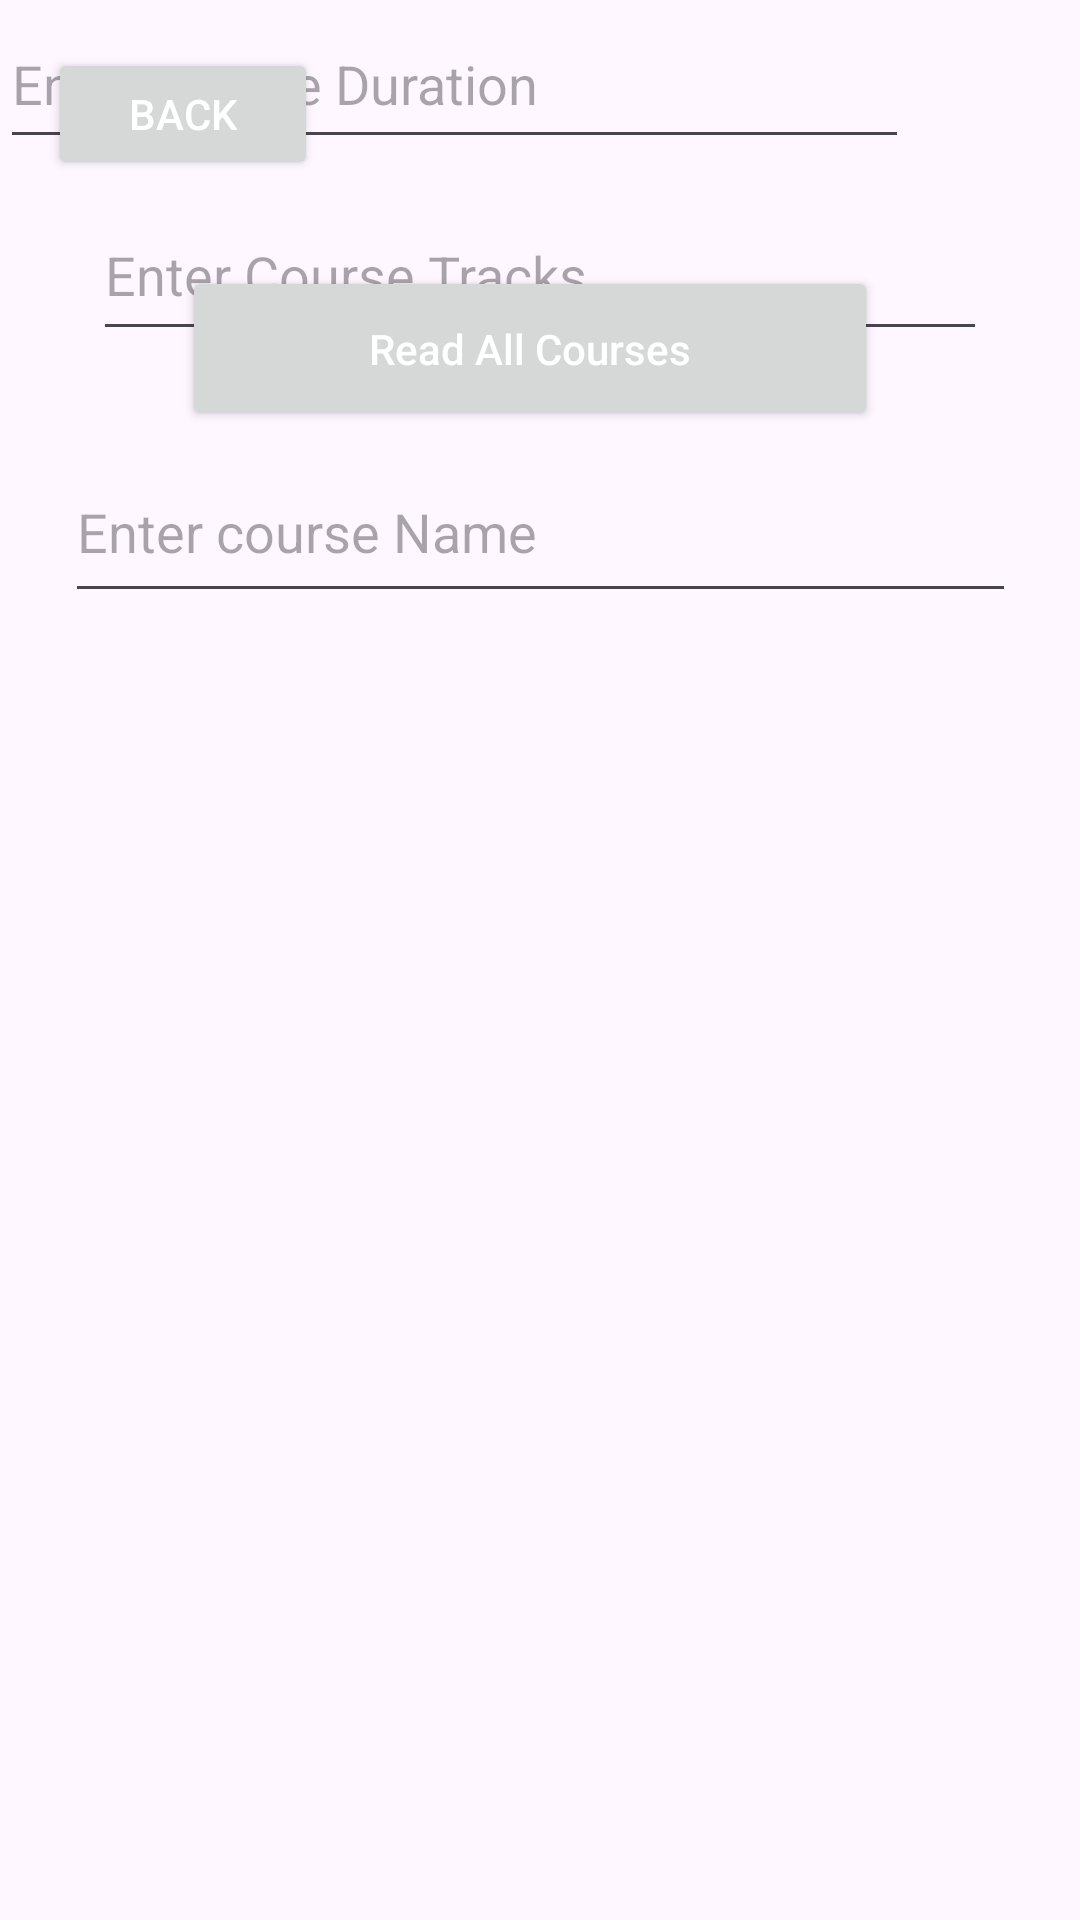

Layout XML and referenced resources for this Android screen:
<!-- AndroidManifest.xml: application theme Theme.ExpenseTracker -->
<!-- res/layout/activity_store_list.xml -->
<?xml version="1.0" encoding="utf-8"?>
<androidx.constraintlayout.widget.ConstraintLayout xmlns:android="http://schemas.android.com/apk/res/android"
    xmlns:app="http://schemas.android.com/apk/res-auto"
    xmlns:tools="http://schemas.android.com/tools"
    android:layout_width="match_parent"
    android:layout_height="match_parent">

    <Button
        android:id="@+id/backBtn"
        android:layout_width="90dp"
        android:layout_height="44dp"
        android:layout_marginStart="16dp"
        android:layout_marginTop="16dp"
        android:text="@string/back_btn"
        app:layout_constraintStart_toStartOf="parent"
        app:layout_constraintTop_toTopOf="parent" />

    <EditText
        android:id="@+id/editStoreName"
        android:layout_width="317dp"
        android:layout_height="57dp"
        android:layout_margin="10dp"
        android:hint="Enter course Name"
        app:layout_constraintBottom_toBottomOf="parent"
        app:layout_constraintEnd_toEndOf="parent"
        app:layout_constraintStart_toStartOf="parent"
        app:layout_constraintTop_toTopOf="parent"
        app:layout_constraintVertical_bias="0.244" />

    <EditText
        android:id="@+id/editStoreAddress"
        android:layout_width="303dp"
        android:layout_height="53dp"
        android:layout_margin="10dp"
        android:hint="Enter Course Duration"
        tools:layout_editor_absoluteX="57dp"
        tools:layout_editor_absoluteY="230dp" />

    <EditText
        android:id="@+id/editStoreType"
        android:layout_width="298dp"
        android:layout_height="54dp"
        android:layout_margin="10dp"
        android:layout_marginTop="48dp"
        android:hint="Enter Course Tracks"
        app:layout_constraintEnd_toEndOf="parent"
        app:layout_constraintStart_toStartOf="parent"
        app:layout_constraintTop_toBottomOf="@+id/editStoreAddress" />

    <Button
        android:id="@+id/readStoreBtn"
        android:layout_width="232dp"
        android:layout_height="55dp"
        android:layout_margin="10dp"
        android:text="Read All Courses"
        android:textAllCaps="false"
        app:layout_constraintBottom_toBottomOf="parent"
        app:layout_constraintEnd_toEndOf="parent"
        app:layout_constraintHorizontal_bias="0.469"
        app:layout_constraintStart_toStartOf="parent"
        app:layout_constraintTop_toTopOf="parent"
        app:layout_constraintVertical_bias="0.139" />

</androidx.constraintlayout.widget.ConstraintLayout>
<!-- resources referenced by this layout -->
<resources>
  <string name="back_btn">BACK</string>
  <style name="Theme.ExpenseTracker" parent="Base.Theme.ExpenseTracker" />
  <style name="Base.Theme.ExpenseTracker" parent="Theme.Material3.DayNight.NoActionBar">
  
          <item name="colorPrimary">@color/app_default_color</item> 
          <item name="colorPrimaryDark">@color/app_default_color</item> 
          <item name="colorAccent">@color/app_default_color</item> 
  
          <item name="android:textColor">@color/default_text_color</item>
          
          
      </style>
  <color name="app_default_color">#29AB87</color>
  <color name="default_text_color">#FFFFFFFF</color>
</resources>
